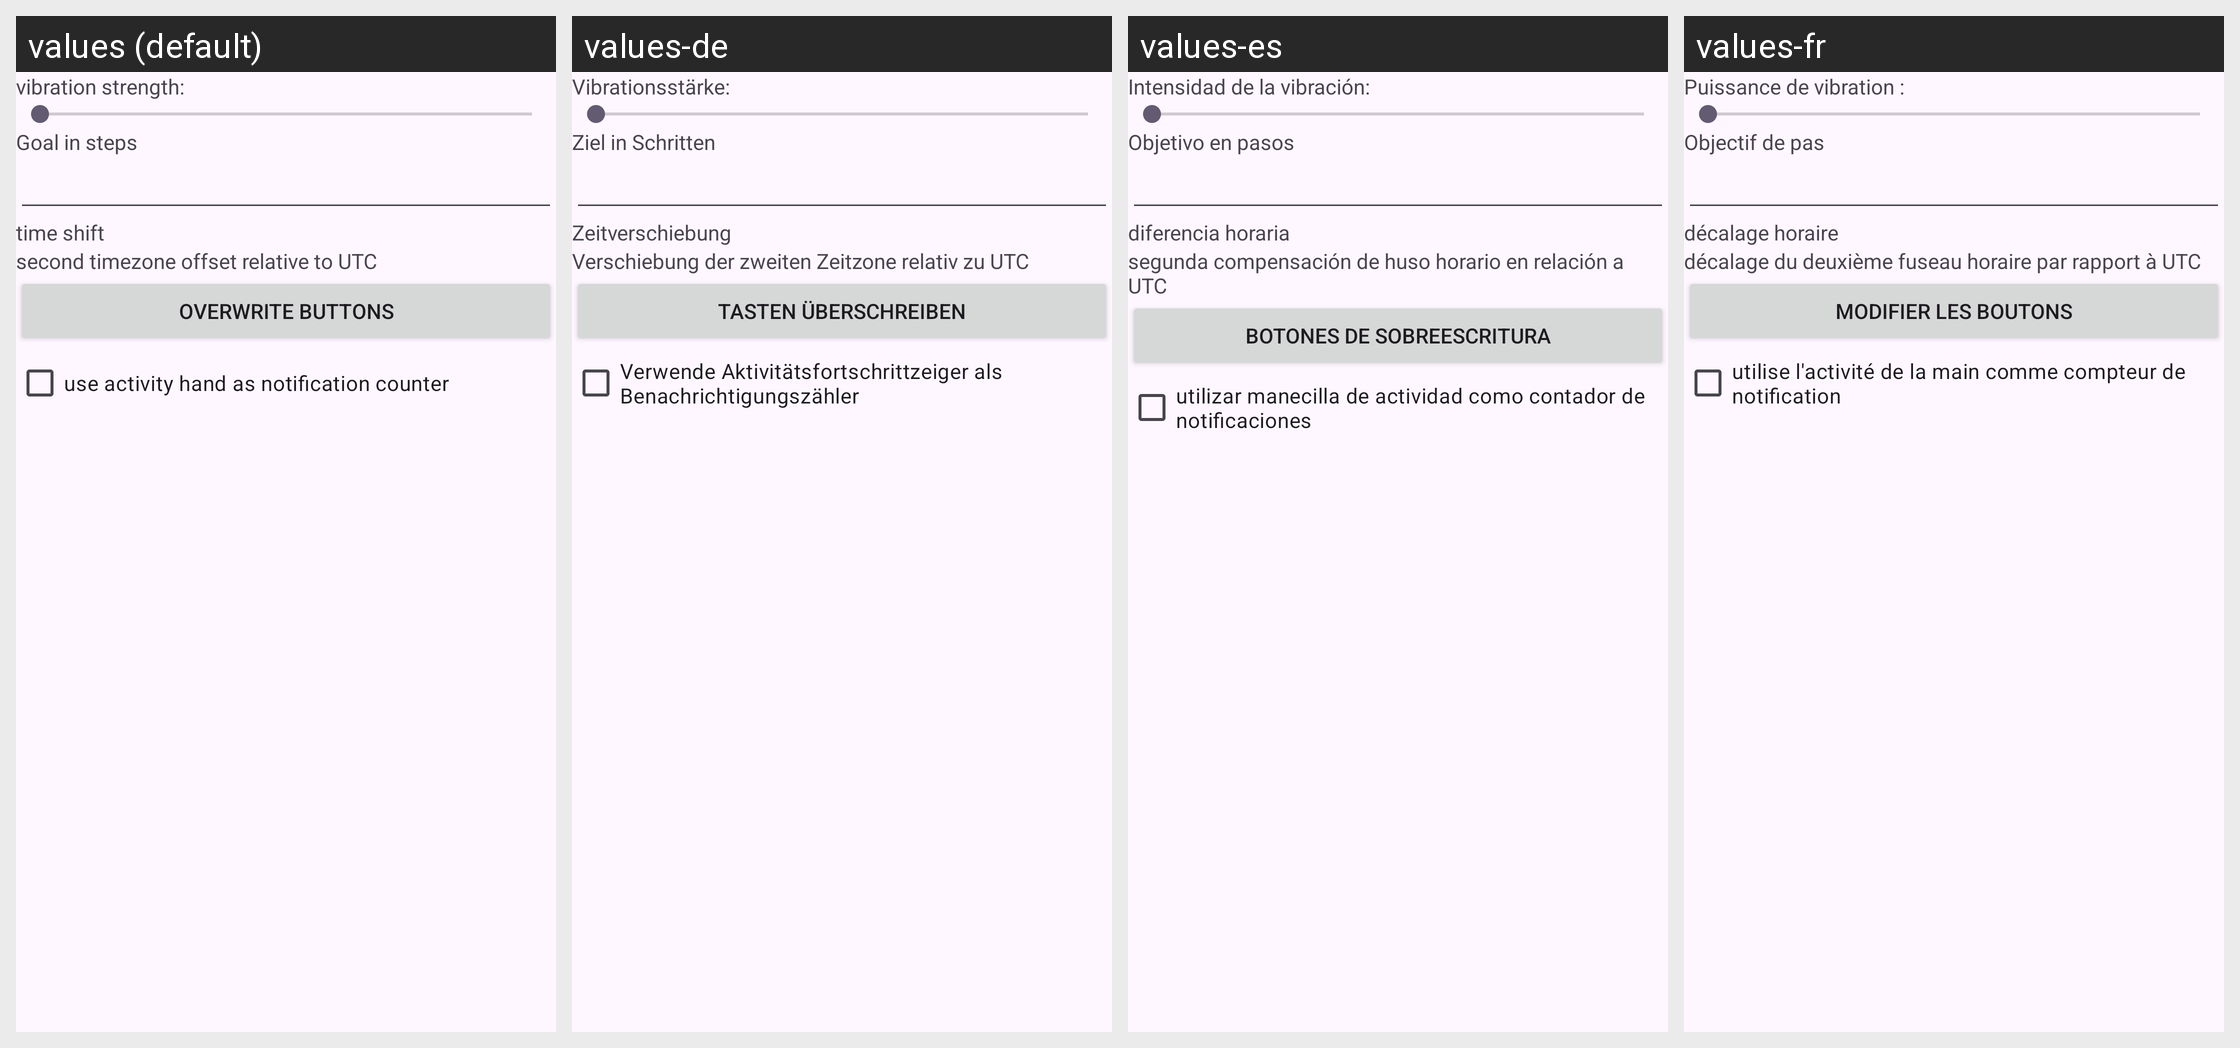

Here is an Android app screen in its default locale and in the app's own translations. Write out the translated-string differences for the strings that appear on this screen.
Android screen res/layout/activity_qhybrid_settings.xml rendered under 4 locales, left to right: values (default), values-de, values-es, values-fr. Device: Nexus 5 (rendered at 1080×1920; each locale shown at half size, 540×960, under a caption strip naming it); theme GadgetbridgeTheme.
Other locales in the repository, not shown: values-ar, values-bg, values-ca, values-cs, values-el, values-en-rGB, values-et, values-fa, values-fi, values-fr-rCA, values-gl, values-he, values-hi, values-hr, values-hu, values-id, values-it, values-ja, values-ka, values-ko, values-lt, values-lv, values-ml, values-my, values-nb-rNO, values-nl, values-pl, values-pt, values-pt-rBR, values-ro, values-ru, values-sk, values-sr, values-sv, values-th, values-tr, values-uk, values-vi, values-zh-rCN, values-zh-rTW.
Strings drawn on this screen, with the default value and each locale's value (text and hints the layout hard-codes, and strings that could not be matched under every locale, appear in the picture but are not listed):

qhybrid_vibration_strength
  values: vibration strength:
  values-de: Vibrationsstärke:
  values-es: Intensidad de la vibración:
  values-fr: Puissance de vibration :

qhybrid_goal_in_steps
  values: Goal in steps
  values-de: Ziel in Schritten
  values-es: Objetivo en pasos
  values-fr: Objectif de pas

qhybrid_time_shift
  values: time shift
  values-de: Zeitverschiebung
  values-es: diferencia horaria
  values-fr: décalage horaire

qhybrid_second_timezone_offset_relative_to_utc
  values: second timezone offset relative to UTC
  values-de: Verschiebung der zweiten Zeitzone relativ zu UTC
  values-es: segunda compensación de huso horario en relación a UTC
  values-fr: décalage du deuxième fuseau horaire par rapport à UTC

qhybrid_overwrite_buttons
  values: overwrite buttons
  values-de: Tasten überschreiben
  values-es: botones de sobreescritura
  values-fr: modifier les boutons

qhybrid_use_activity_hand_as_notification_counter
  values: use activity hand as notification counter
  values-de: Verwende Aktivitätsfortschrittzeiger als Benachrichtigungszähler
  values-es: utilizar manecilla de actividad como contador de notificaciones
  values-fr: utilise l'activité de la main comme compteur de notification
